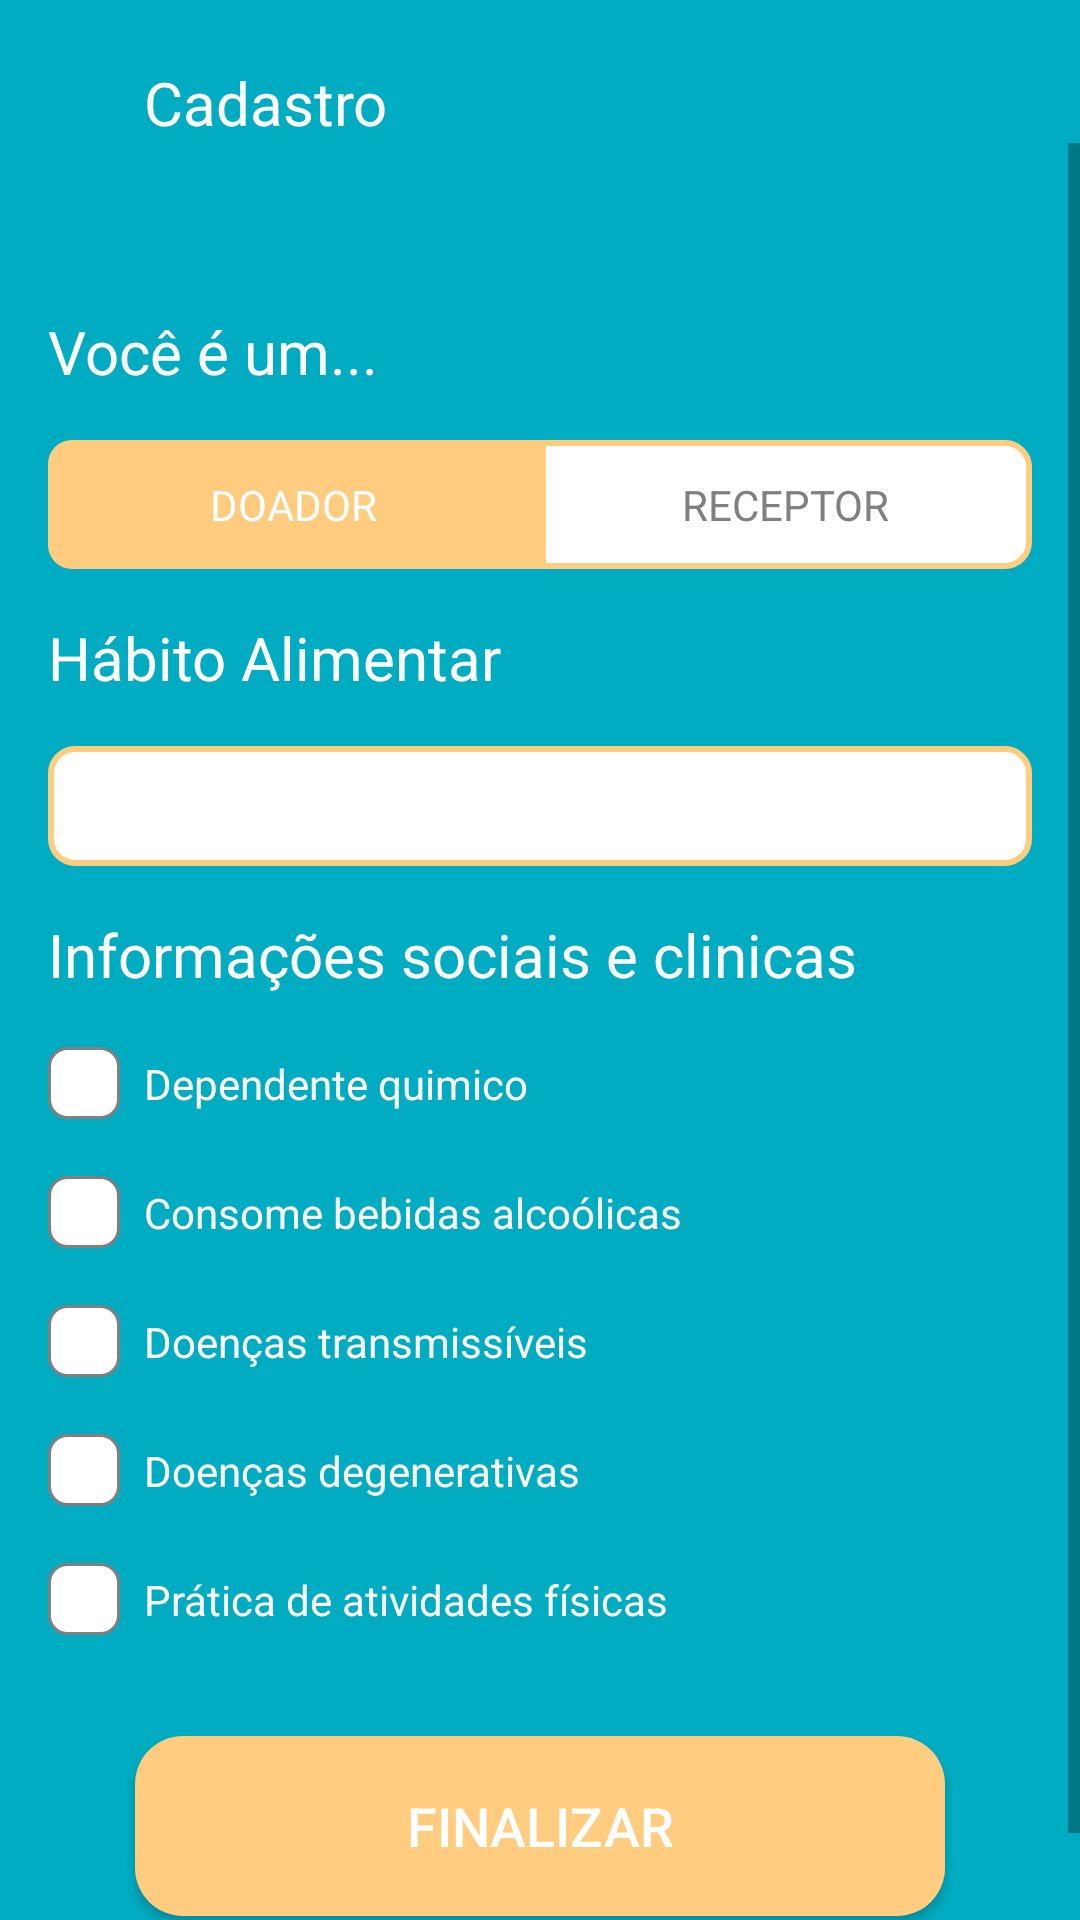

This screen was rendered from an Android layout file. Write that file and the resources it references.
<!-- AndroidManifest.xml: application theme AppTheme -->
<!-- res/layout/fragment_health_register.xml -->
<?xml version="1.0" encoding="utf-8"?>
<androidx.constraintlayout.widget.ConstraintLayout xmlns:android="http://schemas.android.com/apk/res/android"
    xmlns:app="http://schemas.android.com/apk/res-auto"
    xmlns:tools="http://schemas.android.com/tools"
    android:layout_width="match_parent"
    android:layout_height="match_parent"
    android:background="@color/colorPrimary">


    <ImageButton
        android:id="@+id/back_arrow"
        android:layout_width="36dp"
        android:layout_height="36dp"
        android:layout_marginLeft="8dp"
        android:layout_marginTop="16dp"
        android:background="@android:color/transparent"
        android:src="@drawable/ic_baseline_arrow_back_24"
        app:layout_constraintStart_toStartOf="parent"
        app:layout_constraintTop_toTopOf="parent" />

    <TextView
        android:id="@+id/textView2"
        android:layout_width="0dp"
        android:layout_height="wrap_content"
        android:layout_marginLeft="4dp"
        android:text="Cadastro"
        android:textColor="@color/white"
        android:textSize="20dp"
        app:layout_constraintBottom_toBottomOf="@+id/back_arrow"
        app:layout_constraintEnd_toEndOf="parent"
        app:layout_constraintStart_toEndOf="@+id/back_arrow"
        app:layout_constraintTop_toTopOf="@+id/back_arrow" />

    <ScrollView
        android:id="@+id/containerFields"
        android:layout_width="match_parent"
        android:layout_height="0dp"
        app:layout_constraintBottom_toBottomOf="parent"
        app:layout_constraintEnd_toEndOf="parent"
        app:layout_constraintStart_toStartOf="parent"
        app:layout_constraintTop_toBottomOf="@+id/textView2">

        <LinearLayout
            android:layout_width="match_parent"
            android:layout_height="match_parent"
            android:layout_marginTop="56dp"
            android:gravity="center_horizontal"
            android:orientation="vertical">

            <TextView
                android:id="@+id/lbl_user_type"
                android:layout_width="match_parent"
                android:layout_height="wrap_content"
                android:paddingHorizontal="16dp"
                android:text="Você é um..."
                android:textColor="@color/white"
                android:textSize="20sp"
                app:layout_constraintBottom_toTopOf="@+id/radioGroup_user_type"
                app:layout_constraintTop_toBottomOf="@+id/back_arrow" />

            <RadioGroup
                android:id="@+id/radioGroup_user_type"
                android:layout_width="match_parent"
                android:layout_height="wrap_content"
                android:orientation="horizontal"
                android:padding="16dp"
                app:layout_constraintBottom_toTopOf="@+id/text_info_access"
                app:layout_constraintEnd_toEndOf="parent"
                app:layout_constraintStart_toStartOf="parent"
                app:layout_constraintTop_toBottomOf="@+id/lbl_user_type">

                <RadioButton
                    android:id="@+id/radioButton_donor"
                    android:layout_width="0dp"
                    android:layout_height="wrap_content"
                    android:layout_weight="1"
                    android:background="@drawable/radio_button_left_selector"
                    android:button="@color/transparent"
                    android:checked="true"
                    android:gravity="center"
                    android:padding="12dp"
                    android:text="DOADOR"
                    android:textColor="@color/white" />

                <RadioButton
                    android:id="@+id/radioButton_receiver"
                    android:layout_width="0dp"
                    android:layout_height="wrap_content"
                    android:layout_weight="1"
                    android:background="@drawable/radio_button_right_selector"
                    android:button="@color/transparent"
                    android:gravity="center"
                    android:padding="12dp"
                    android:text="RECEPTOR"
                    android:textColor="@color/dark_grey" />
            </RadioGroup>


            <androidx.constraintlayout.widget.ConstraintLayout
                android:layout_width="match_parent"
                android:layout_height="match_parent">

                <TextView
                    android:id="@+id/lbl_eatingHabit"
                    android:layout_width="match_parent"
                    android:layout_height="wrap_content"
                    android:layout_marginBottom="8dp"
                    android:paddingHorizontal="16dp"
                    android:text="Hábito Alimentar"
                    android:textColor="@color/white"
                    android:textSize="20sp"
                    android:visibility="visible"
                    app:layout_constraintBottom_toTopOf="@+id/dropdown_eatingHabit"
                    app:layout_constraintEnd_toEndOf="parent"
                    app:layout_constraintStart_toStartOf="parent"
                    app:layout_constraintTop_toTopOf="parent" />

                <Spinner
                    android:id="@+id/dropdown_eatingHabit"
                    android:layout_width="match_parent"
                    android:layout_height="40dp"
                    android:layout_gravity="center"
                    android:layout_marginStart="16dp"
                    android:layout_marginTop="8dp"
                    android:layout_marginEnd="16dp"
                    android:background="@drawable/shape_spinner"
                    android:spinnerMode="dialog"
                    app:layout_constraintBottom_toBottomOf="parent"
                    app:layout_constraintEnd_toEndOf="parent"
                    app:layout_constraintStart_toStartOf="parent"
                    app:layout_constraintTop_toBottomOf="@id/lbl_eatingHabit" />

                <ImageView
                    android:layout_width="wrap_content"
                    android:layout_height="wrap_content"
                    android:layout_marginRight="4dp"
                    android:src="@drawable/ic_baseline_keyboard_arrow_down_24"
                    app:layout_constraintBottom_toBottomOf="@+id/dropdown_eatingHabit"
                    app:layout_constraintEnd_toEndOf="@+id/dropdown_eatingHabit"
                    app:layout_constraintTop_toTopOf="@+id/dropdown_eatingHabit" />
            </androidx.constraintlayout.widget.ConstraintLayout>

            <TextView
                android:id="@+id/lbl_info_social_clinic"
                android:layout_width="match_parent"
                android:layout_height="wrap_content"
                android:layout_marginTop="16dp"
                android:layout_marginBottom="8dp"
                android:button="@drawable/shape_checkbox"
                android:paddingHorizontal="16dp"
                android:text="Informações sociais e clinicas"
                android:textColor="@color/white"
                android:textSize="20sp"
                android:visibility="visible"
                app:layout_constraintTop_toBottomOf="@id/dropdown_eatingHabit" />

            <CheckBox
                android:id="@+id/checkBox_chemicalAddict"
                android:layout_width="match_parent"
                android:layout_height="wrap_content"
                android:layout_marginHorizontal="16dp"
                android:layout_marginVertical="4dp"
                android:button="@drawable/shape_checkbox"
                android:padding="8dp"
                android:text="Dependente quimico"
                android:textColor="@color/white"
                android:visibility="visible"
                app:layout_constraintTop_toBottomOf="@id/lbl_info_social_clinic" />

            <CheckBox
                android:id="@+id/checkBox_alcoholic"
                android:layout_width="match_parent"
                android:layout_height="wrap_content"
                android:layout_marginHorizontal="16dp"
                android:layout_marginVertical="4dp"
                android:button="@drawable/shape_checkbox"
                android:padding="8dp"
                android:text="Consome bebidas alcoólicas"
                android:textColor="@color/white"
                android:visibility="visible"
                app:layout_constraintTop_toBottomOf="@id/checkBox_chemicalAddict" />

            <CheckBox
                android:id="@+id/checkBox_communicableDiseases"
                android:layout_width="match_parent"
                android:layout_height="wrap_content"
                android:layout_marginHorizontal="16dp"
                android:layout_marginVertical="4dp"
                android:button="@drawable/shape_checkbox"
                android:padding="8dp"
                android:text="Doenças transmissíveis"
                android:textColor="@color/white"
                android:visibility="visible"
                app:layout_constraintTop_toBottomOf="@id/checkBox_alcoholic" />

            <CheckBox
                android:id="@+id/checkBox_degenerativeDiseases"
                android:layout_width="match_parent"
                android:layout_height="wrap_content"
                android:layout_marginHorizontal="16dp"
                android:layout_marginVertical="4dp"
                android:button="@drawable/shape_checkbox"
                android:padding="8dp"
                android:text="Doenças degenerativas"
                android:textColor="@color/white"
                android:visibility="visible"
                app:layout_constraintTop_toBottomOf="@id/checkBox_communicableDiseases" />

            <CheckBox
                android:id="@+id/checkBox_practicePhysicalActivities"
                android:layout_width="match_parent"
                android:layout_height="wrap_content"
                android:layout_marginHorizontal="16dp"
                android:layout_marginVertical="4dp"
                android:button="@drawable/shape_checkbox"
                android:padding="8dp"
                android:text="Prática de atividades físicas"
                android:textColor="@color/white"
                android:visibility="visible"
                app:layout_constraintBottom_toTopOf="@+id/button_next"
                app:layout_constraintTop_toBottomOf="@id/checkBox_degenerativeDiseases" />

            <Button
                android:id="@+id/button_finish"
                android:layout_width="wrap_content"
                android:layout_height="wrap_content"
                android:layout_marginTop="24dp"
                android:layout_marginBottom="32dp"
                android:background="@drawable/shape_button_solid"
                android:text="FINALIZAR"
                android:textColor="@color/white"
                android:textSize="18sp"
                app:layout_constraintBottom_toBottomOf="parent"
                app:layout_constraintEnd_toEndOf="parent"
                app:layout_constraintStart_toStartOf="parent"
                app:layout_constraintTop_toBottomOf="@+id/viewPager" />


        </LinearLayout>

    </ScrollView>


</androidx.constraintlayout.widget.ConstraintLayout>
<!-- resources referenced by this layout -->
<resources>
  <color name="colorPrimary">#00ACC1</color>
  <color name="dark_grey">#808080 </color>
  <color name="transparent">#00000000</color>
  <color name="white">#FFFFFF</color>
  <!-- drawable radio_button_left_selector (drawable) -->
  <?xml version="1.0" encoding="utf-8"?>
  <selector xmlns:android="http://schemas.android.com/apk/res/android">
  
      <item android:drawable="@drawable/radio_button_left_check" android:state_checked="true"/>
      <item android:drawable="@drawable/radio_button_left_uncheck" android:state_checked="false"/>
  
  </selector>
  <!-- drawable radio_button_right_selector (drawable) -->
  <?xml version="1.0" encoding="utf-8"?>
  <selector xmlns:android="http://schemas.android.com/apk/res/android">
  
      <item android:drawable="@drawable/radio_button_right_check" android:state_checked="true"/>
      <item android:drawable="@drawable/radio_button_right_uncheck" android:state_checked="false"/>
  
  </selector>
  <!-- drawable shape_checkbox (drawable) -->
  <?xml version="1.0" encoding="utf-8"?>
  <selector xmlns:android="http://schemas.android.com/apk/res/android">
      <item android:state_checked="true"
          android:drawable="@drawable/shape_checkbox_selected" /> 
      <item android:state_checked="false"
          android:drawable="@drawable/shape_checkbox_unselected" /> 
  </selector>
  <!-- drawable shape_spinner (drawable) -->
  <?xml version="1.0" encoding="utf-8"?>
  <shape xmlns:android="http://schemas.android.com/apk/res/android">
      <solid android:color="@color/white" />
      <corners
          android:radius="8dp" />
      <stroke android:color="@color/patter_yellow" android:width="2dp"/>
  
  </shape>
  <style name="AppTheme" parent="Theme.AppCompat.Light.NoActionBar">
          
          <item name="colorPrimary">@color/colorPrimary</item>
          <item name="colorPrimaryDark">@color/colorPrimaryDark</item>
          <item name="colorAccent">@color/colorAccent</item>
      </style>
  <!-- drawable radio_button_left_check (drawable) -->
  <?xml version="1.0" encoding="utf-8"?>
  <shape xmlns:android="http://schemas.android.com/apk/res/android">
      <solid android:color="@color/patter_yellow" />
      <corners
          android:bottomLeftRadius="8dp"
          android:topLeftRadius="8dp" />
  </shape>
  <!-- drawable radio_button_left_uncheck (drawable) -->
  <?xml version="1.0" encoding="utf-8"?>
  <shape xmlns:android="http://schemas.android.com/apk/res/android">
      <solid android:color="@color/white" />
      <corners
          android:bottomLeftRadius="8dp"
          android:topLeftRadius="8dp" />
  
      <stroke android:color="@color/patter_yellow" android:width="2dp"/>
  
  </shape>
  <!-- drawable radio_button_right_check (drawable) -->
  <?xml version="1.0" encoding="utf-8"?>
  <shape xmlns:android="http://schemas.android.com/apk/res/android">
      <solid android:color="@color/patter_yellow" />
      <corners
          android:bottomRightRadius="8dp"
          android:topRightRadius="8dp" />
  </shape>
  <!-- drawable radio_button_right_uncheck (drawable) -->
  <?xml version="1.0" encoding="utf-8"?>
  <shape xmlns:android="http://schemas.android.com/apk/res/android">
      <solid android:color="@color/white" />
      <corners
          android:bottomRightRadius="8dp"
          android:topRightRadius="8dp" />
  
      <stroke android:color="@color/patter_yellow" android:width="2dp"/>
  
  </shape>
  <color name="patter_yellow">#FFCC80</color>
  <color name="colorPrimaryDark">#008A9A</color>
  <color name="colorAccent">#F89FC5</color>
  <!-- drawable ic_baseline_check_24 (drawable) -->
  <vector android:height="24dp" android:tint="#FFCC80"
      android:viewportHeight="24" android:viewportWidth="24"
      android:width="24dp" xmlns:android="http://schemas.android.com/apk/res/android">
      <path android:fillColor="@android:color/white" android:pathData="M9,16.17L4.83,12l-1.42,1.41L9,19 21,7l-1.41,-1.41z"/>
  </vector>
</resources>
